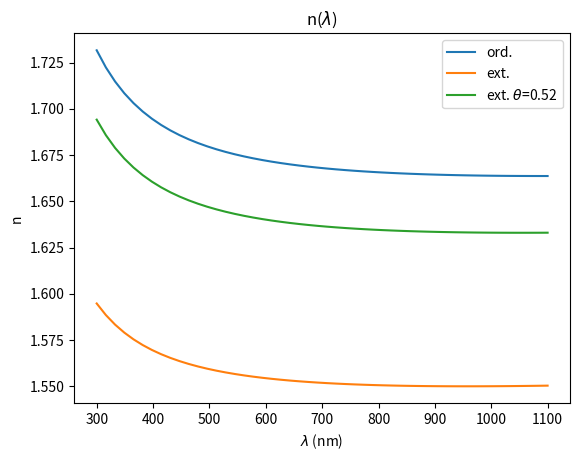
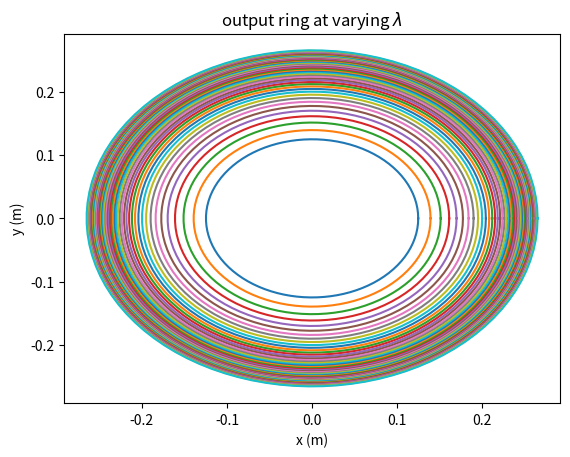
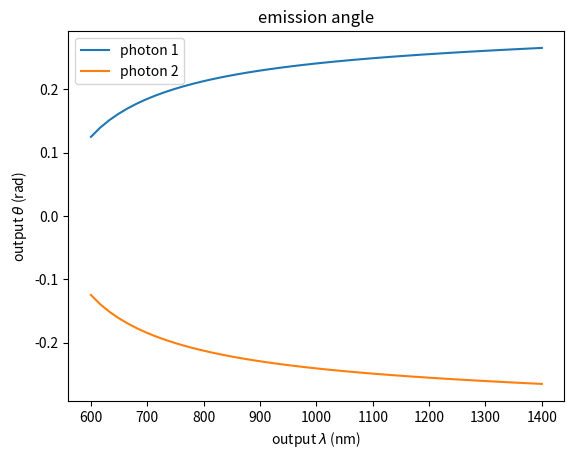
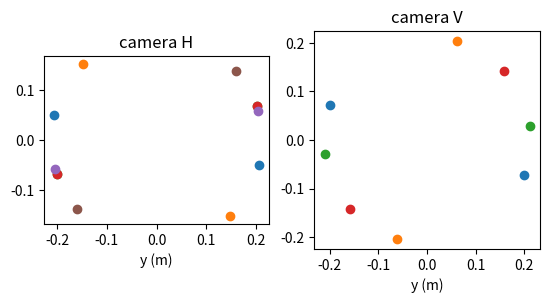

Here is the Python script that generated these plots, in order:
import math
import numpy as np
import matplotlib.pyplot as plt
from scipy.optimize import minimize


# ref: https://iopscience.iop.org/article/10.1088/1742-6596/1380/1/012023/pdf
# video: https://www.youtube.com/watch?v=1MaOqvnkBxk&t=408s

def refractive_index(oe, wavelength, angle):
    # BBO
    # wavelength unit: um
    n_o = np.sqrt( 2.7359 + np.divide(0.01878, np.square(wavelength) - 0.01822) + 0.01354 * np.square(wavelength) )
    n_e = np.sqrt( 2.3753 + np.divide(0.01224, np.square(wavelength) - 0.01667) + 0.01516 * np.square(wavelength) )

    n = n_o if oe == 'o' else np.divide(1, np.sqrt( np.square(np.cos(angle)/n_o) + np.square(np.sin(angle)/n_e) ))
    return n

def emission_angle(wavelength, OA_angle):
    eqn = lambda x: abs(refractive_index('o', 2*wavelength/1e3, 0)*np.cos(x) - refractive_index('e', wavelength/1e3, OA_angle))
    res = minimize(eqn, 0, method = 'Nelder-Mead', tol=1e-6)
    return res.x[0]

class entangled_photons():
    def __init__(self, wavelength, OA_angle):
        self.wavelength = wavelength
        self.OA_angle = OA_angle
        self.theta = emission_angle(self.wavelength, self.OA_angle)
        self.phi = 2*np.pi*np.random.uniform(0, 1)
        self.polarization = np.random.binomial(1, 0.5, 1) # 0 is H, 1 is V
    



#%% refractive index of nonlinear crystal
wavelength = np.linspace(300, 1100) # unit: nm
angle = np.pi/6

_, ax1 = plt.subplots()
ax1.set_title('n(' + r'$\lambda$' + ')')
ax1.plot(wavelength, refractive_index('o', wavelength/1e3, 0), label='ord.')
ax1.plot(wavelength, refractive_index('e', wavelength/1e3, np.pi/2), label='ext.')
ax1.plot(wavelength, refractive_index('e', wavelength/1e3, angle), label='ext. ' + r'$\theta$=' + str(np.round(angle, 2)))
ax1.legend()
ax1.set_xlabel('$\lambda$ (nm)')
ax1.set_ylabel('n')


#%% setup SPDC experiment - type I matching signal(ord) + idler(ord) = pump(ext)
wavelength = np.linspace(300, 700) # unit: nm
angle = np.pi/4 # optic axis (OA) angle, unit: rad
D = 1 # distance between crystal and detector, unit: m

_, ax2 = plt.subplots()
ax2.set_title('output ring at varying ' + r'$\lambda$')
t = np.linspace(0, 2*np.pi, 100)
theta_c = np.zeros_like(wavelength)
for i in range(wavelength.shape[0]):
    theta_c[i] = emission_angle(wavelength[i], angle)
    ring = np.array([D*theta_c[i]*np.cos(t) , D*theta_c[i]*np.sin(t)])
    ax2.plot(ring[0,:], ring[1,:])
ax2.set_xlabel('x (m)')
ax2.set_ylabel('y (m)')

_, ax3 = plt.subplots()
ax3.set_title('emission angle')
ax3.plot(2*wavelength,  theta_c, label='photon 1')
ax3.plot(2*wavelength, -theta_c, label='photon 2')
ax3.legend()
ax3.set_xlabel('output $\lambda$ (nm)')
ax3.set_ylabel('output ' + r'$\theta$ (rad)')


#%% polarization entangled source
wavelength = 400 # unit: nm
angle = np.pi/4 # optic axis (OA) angle, unit: rad
N = 10

_, ax4 = plt.subplots(1,2)
ax4[0].set_title('camera H')
ax4[1].set_title('camera V')
for i in range(N):
    q = entangled_photons(wavelength, angle)
    x1, y1 = D*q.theta*np.cos(q.phi), D*q.theta*np.sin(q.phi)
    x2, y2 =-D*q.theta*np.cos(q.phi),-D*q.theta*np.sin(q.phi)
    if q.polarization == 0:
        ax4[0].scatter([x1, x2], [y1, y2])
    else:
        ax4[1].scatter([x1, x2], [y1, y2])
ax4[0].set_xlabel('x (m)')
ax4[0].set_xlabel('y (m)')
ax4[1].set_xlabel('x (m)')
ax4[1].set_xlabel('y (m)')
ax4[0].set_aspect('equal', 'box')
ax4[1].set_aspect('equal', 'box')

i = 1